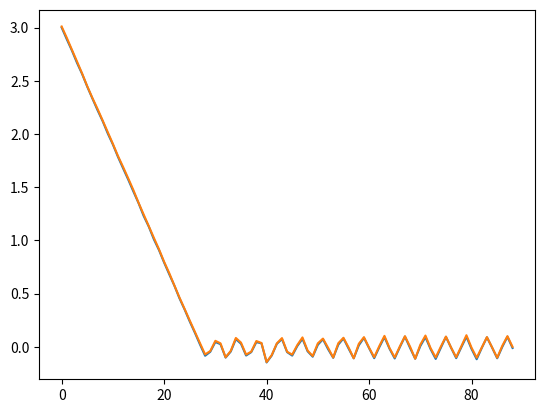

Write Python code to recreate this figure.
import numpy as np
import matplotlib.pyplot as plt
import time


def line_search(x0, cost, actuate, step, threshold, full_output = False, test = False, gradient = False, min_step = None, failure_threshold = None):
    x = [x0]
    
    ''' Measure initial cost '''
    if test:
        c = [cost(x[-1])]
        sign = np.sign(c[-1])    # note a negative sign between the etalon and cavity
        print('x = ', x[-1], ' cost(x) = ', c[-1])
    else:
        c = [cost()]
        sign = np.sign(c[-1])
        

    eta = sign * step
    while True:
        if failure_threshold != None:
            if np.abs(c[-1]) > failure_threshold:
                return -999
        x_new = x[-1] - eta
        x.append(x_new)
        actuate(x_new)
        
        if test:
            c.append(cost(x[-1]))
            print('x = ', x[-1], ' cost(x) = ', c[-1])
#            time.sleep(.1)
        else:
            c.append(cost())
        if np.abs(c[-1]) < threshold:
            if full_output:
                return x, c
            else:
                return x[-1]
        
        if gradient:
            eta = (np.abs(c[-1]) - np.abs(c[-2]))/(x[-1]-x[-2]) * step
#            print('eta = ', eta)
        else:
            ''' Now correct the sign in case we're either moving in the wrong direction or overshot the minimum '''
            if (np.sign(c[-1]) != np.sign(c[-2])):          # this signals that we've crossed the minimum
                eta *= -0.5
#                print('Overshot minimum, decreasing step size')
#            elif np.abs(c[-1]) > np.abs(c[-2]):               # this signals that we're moving in the wrong direction
#                eta *= -.75
#                print('Correcting direction')
        if min_step != None and np.abs(eta) < min_step:
            eta = min_step * np.sign(eta)
            
        
        
    return
def gradient_descent(x0, cost, actuator, dither, gain, threshold, full_output = False, adaptive_gain = True, fixed_step = False, test = False):
    ''' A gradient descent algorithm returning the value x that minimizes cost_function(x)
        Args:
            x0 (float): initial guess
            cost_function: a function we are trying to minimize
            actuator_function: a method which takes a value x' and physically adjusts x -> x', returning the new value
            dither: the step size to use for gradient calculation
            gain: multiplicative factor for steps along the gradient
            threshold: absolute value of maximal accepted cost
            full_output: if True, return a list of all points sampled; otherwise, return only the last point
            adaptive_gain: if True, multiply the gain by x/threshold at all points; this tends to reduce oscillatory behavior, but can slow convergence
    '''
    x = [x0]
    if test:
        c = [cost(x[-1])]
    else:
        c = [cost()]
        
    while True:
        ''' Compute gradient '''
        if test:
            upper = cost(actuator(x[-1]+dither/2))
            lower = cost(actuator(x[-1]-dither/2))
        else:
            actuator(x[-1]+dither/2)
            upper = cost()
            actuator(x[-1]-dither/2)
            lower = cost()
        c.append((upper+lower)/2)
        gradient = (upper - lower) / dither
        
        ''' Move in direction of gradient ''' 
        
        if adaptive_gain: 
            x_new = x[-1] - c[-1]*gain*gradient
        else:
            x_new = x[-1]-gain*gradient
        if fixed_step:
            x_new = x[-1]-gain*np.sign(gradient)
        print('gradient: ', gradient, 'x: ', x[-1], ' x_new: ', x_new)
        x.append(x_new)
        actuator(x[-1])
        if np.abs(cost(x[-1])) < threshold:
            if full_output:
                return x, c
            else: 
                return x[-1]
#        print(x[-1])
            
   
def gaussian_cost(x):
    return 1-np.exp(-x**2)

def noisy_linear_cost(x):
    return x + np.random.uniform(0,.015)

def test_actuator(x):
    return x

if __name__ == '__main__':
#    x, c = gradient_descent(x0 = 1, cost = gaussian_cost, actuator = test_actuator, dither = .01, gain = .4, threshold = .00000001, full_output = True, adaptive_gain = False, test=True)
#    plt.plot(x)
#    plt.plot(c)
    x, c = line_search(x0 = 3, cost = noisy_linear_cost, actuate = test_actuator, step = .11, threshold = .001, full_output = True, test=True, gradient=True)
    plt.plot(x)
    plt.plot(c)

''' Dither-based gradient descent needs 3x as many measurements as line search. It may be more efficient to build in automatic gradient knowledge into the line search. '''

        
        
